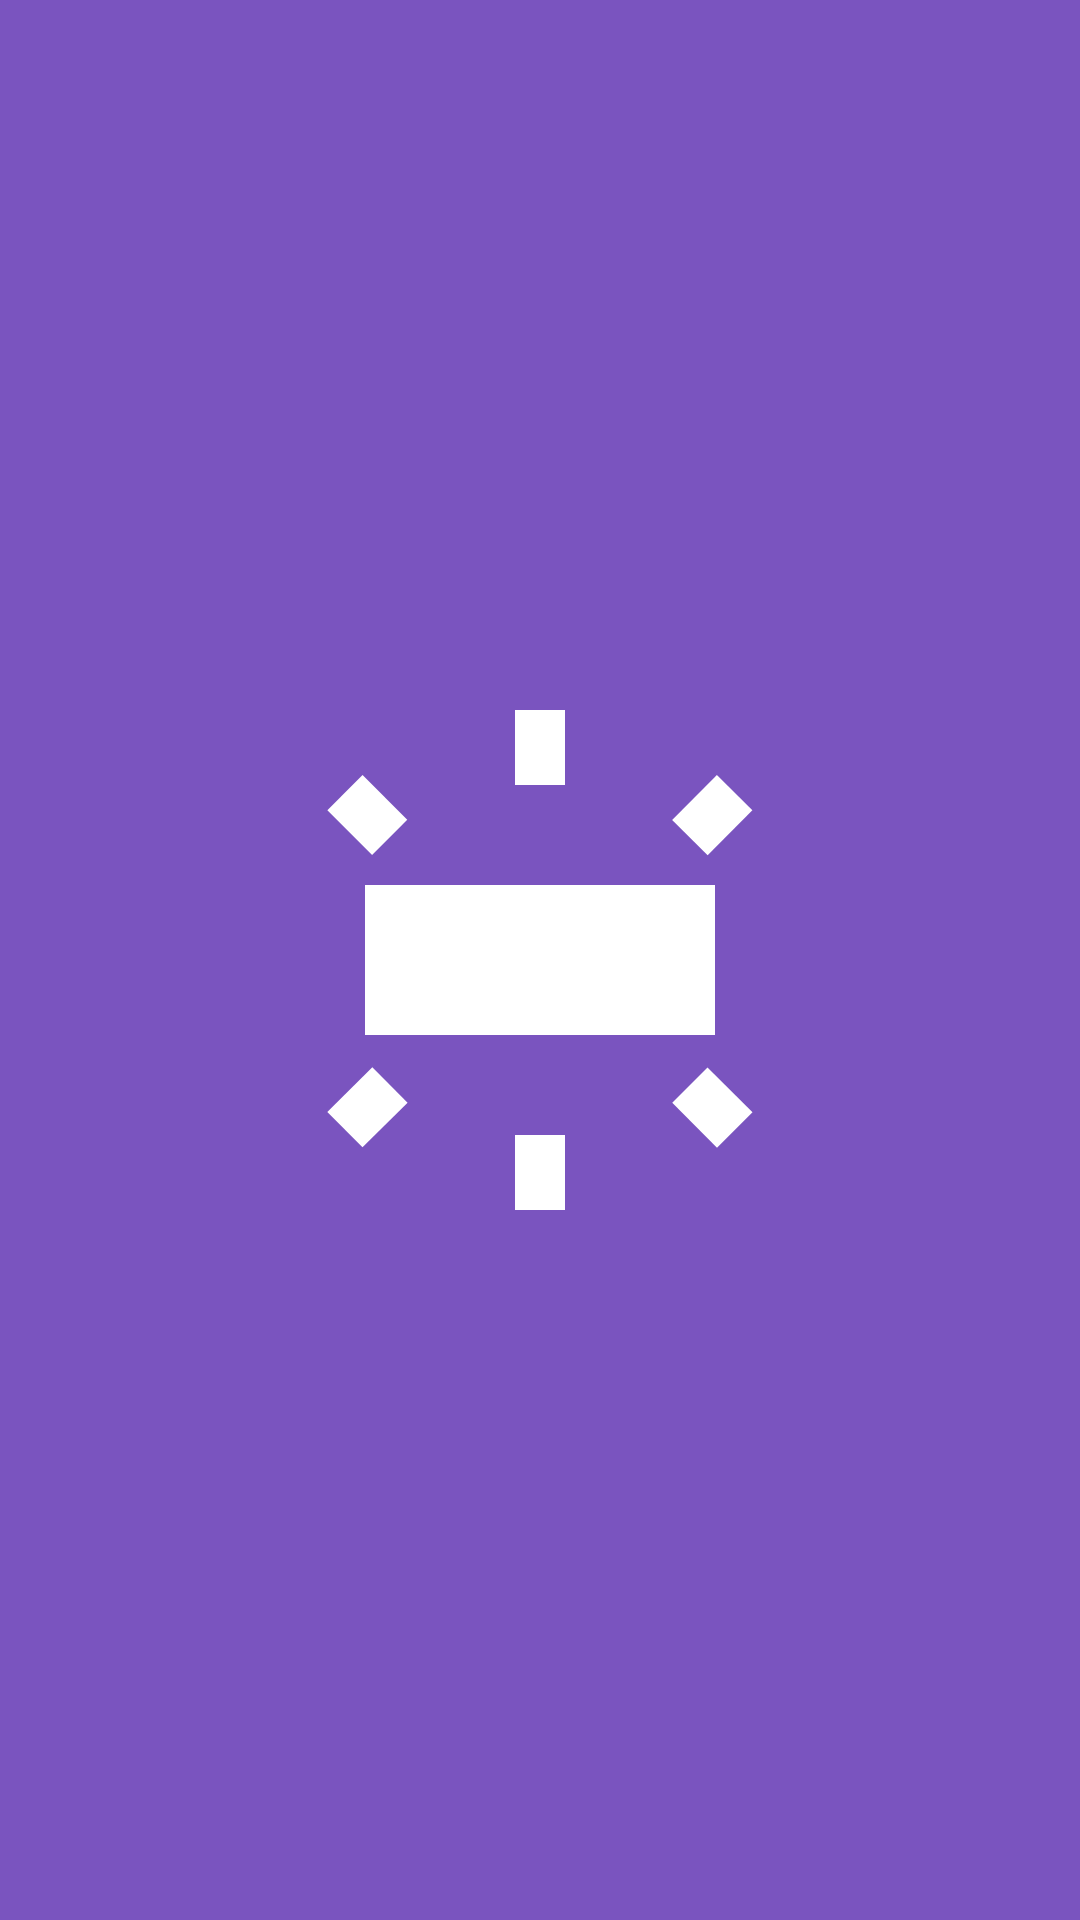

Reconstruct the res/layout file that produces this screen, plus the resources it refers to.
<!-- AndroidManifest.xml: application theme Theme.COM413Application -->
<!-- res/layout/fragment_randomise.xml -->
<?xml version="1.0" encoding="utf-8"?>
<FrameLayout xmlns:android="http://schemas.android.com/apk/res/android"
    android:layout_width="match_parent"
    android:layout_height="match_parent"
    android:background="#7A54BF">


    <RelativeLayout
        android:layout_width="match_parent"
        android:layout_height="match_parent">

        <ImageView
            android:id="@+id/iv_randomise"
            android:src="@drawable/randomise1"
            android:layout_width="200dp"
            android:layout_height="200dp"
            android:layout_centerInParent="true" />

    </RelativeLayout>

</FrameLayout>
<!-- resources referenced by this layout -->
<resources>
  <!-- drawable randomise1 (drawable) -->
  <vector android:height="24dp" android:tint="#FFFFFF"
      android:viewportHeight="24" android:viewportWidth="24"
      android:width="24dp" xmlns:android="http://schemas.android.com/apk/res/android">
      <path android:fillColor="@android:color/white" android:pathData="M5,9h14v6h-14z"/>
      <path android:fillColor="@android:color/white" android:pathData="M11,2h2v3h-2z"/>
      <path android:fillColor="@android:color/white" android:pathData="M17.286,6.399l1.79,-1.802l1.419,1.409l-1.79,1.802z"/>
      <path android:fillColor="@android:color/white" android:pathData="M11,19h2v3h-2z"/>
      <path android:fillColor="@android:color/white" android:pathData="M17.29,17.71l1.79,1.8l1.42,-1.42l-1.8,-1.79z"/>
      <path android:fillColor="@android:color/white" android:pathData="M3.495,6.009l1.407,-1.407l1.789,1.789l-1.407,1.407z"/>
      <path android:fillColor="@android:color/white" android:pathData="M3.492,18.076l1.802,-1.79l1.409,1.419l-1.802,1.79z"/>
  </vector>
  <style name="Theme.COM413Application" parent="Base.Theme.COM413Application" />
  <style name="Base.Theme.COM413Application" parent="Theme.MaterialComponents.Light.NoActionBar">
          
          <item name="colorPrimary">#272727</item>
          <item name="colorPrimaryDark">#000000</item>
          <item name="colorAccent">#7A54BF</item>
      </style>
</resources>
